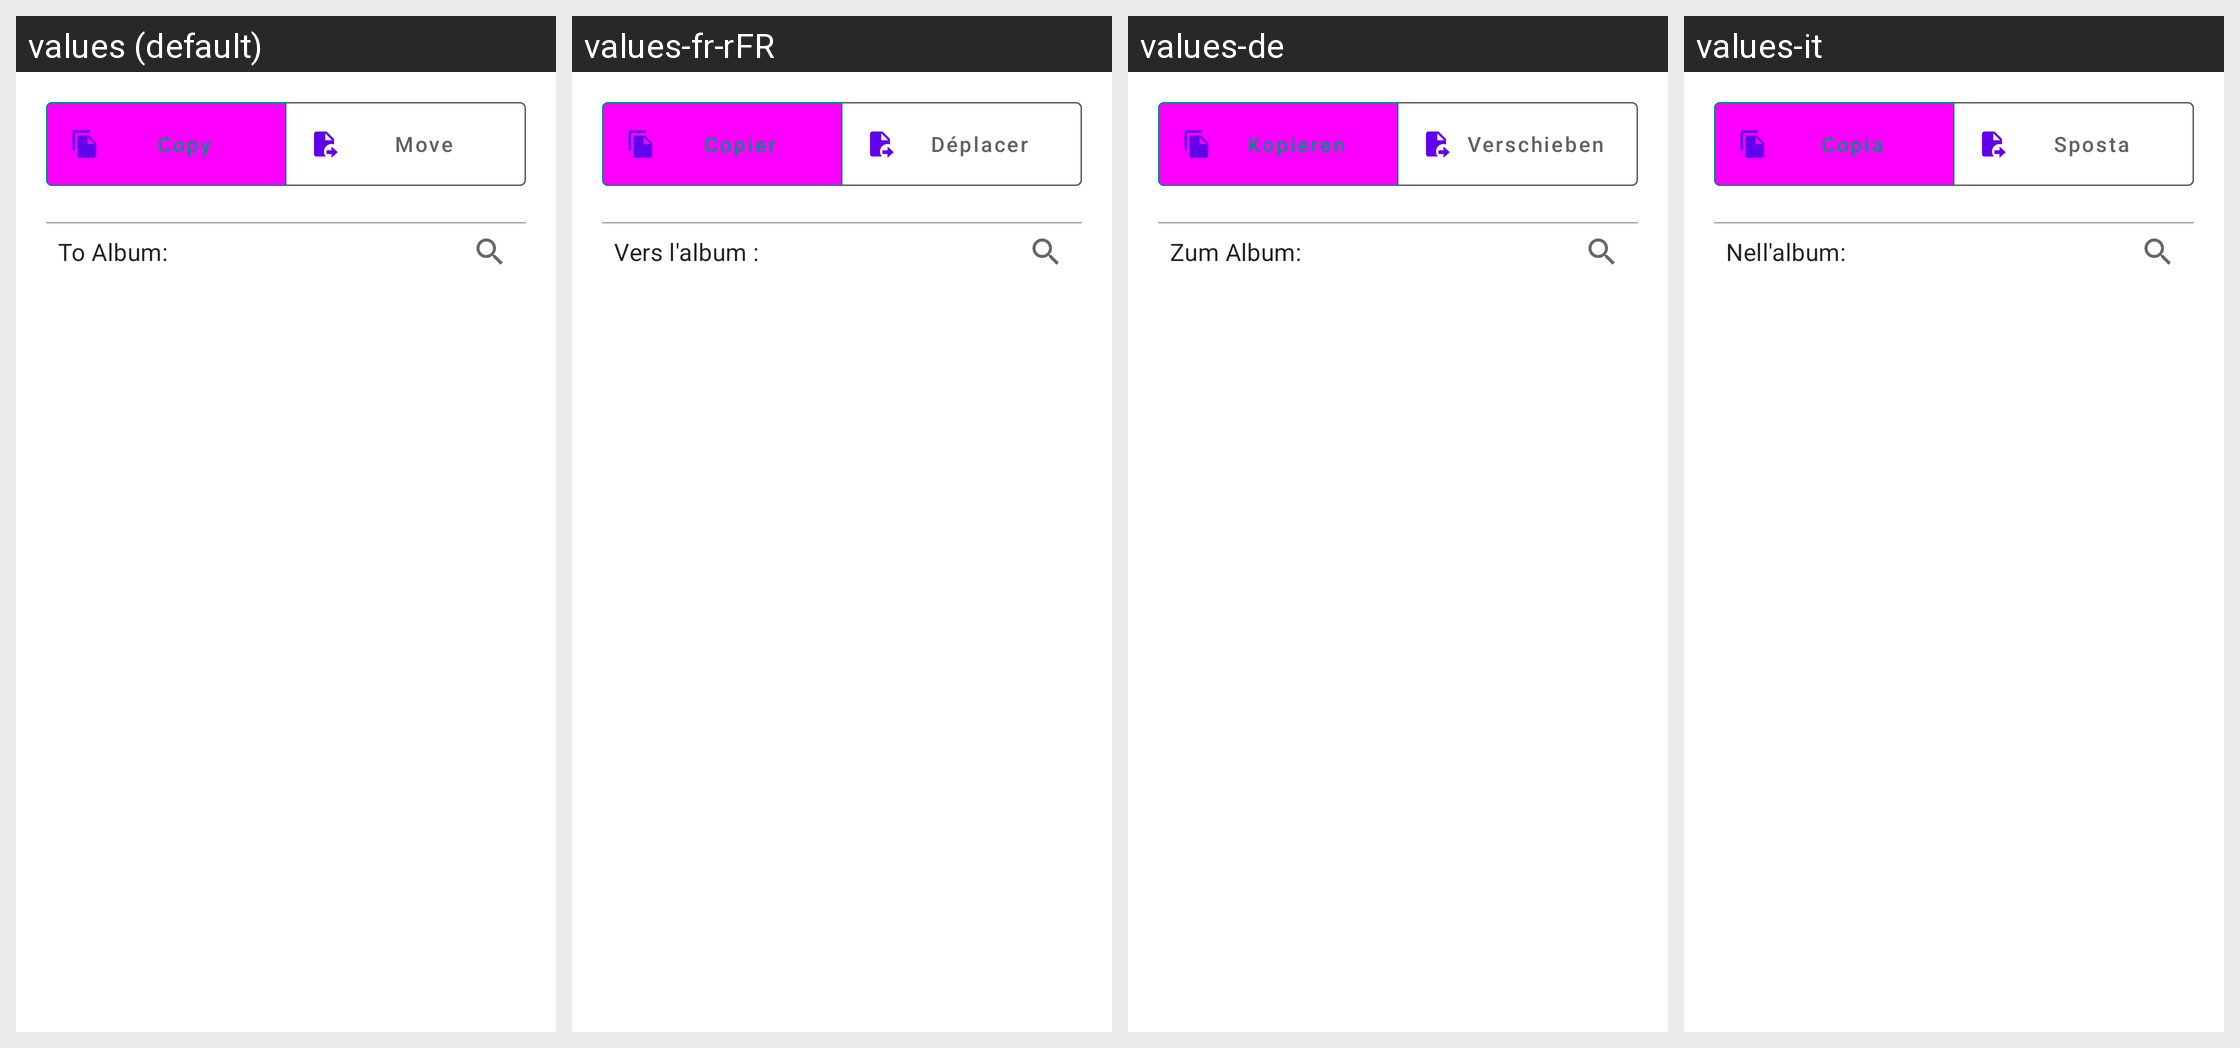

Strings drawn on this Android screen and how each of the app's shown locales translates them:
Android screen res/layout/fragment_destination_dialog.xml rendered under 4 locales, left to right: values (default), values-fr-rFR, values-de, values-it. Device: Nexus 5 (rendered at 1080×1920; each locale shown at half size, 540×960, under a caption strip naming it); theme Theme.MaterialComponents.DayNight.NoActionBar.
Other locales in the repository, not shown: values-es, values-ja, values-pt-rBR, values-ru, values-zh-rCN, values-zh-rHK, values-zh-rTW.
Strings drawn on this screen, with the default value and each locale's value (text and hints the layout hard-codes, and strings that could not be matched under every locale, appear in the picture but are not listed):

copy_files
  values: Copy
  values-fr-rFR: Copier
  values-de: Kopieren
  values-it: Copia

move_files
  values: Move
  values-fr-rFR: Déplacer
  values-de: Verschieben
  values-it: Sposta

to_album
  values: To Album:
  values-fr-rFR: Vers l'album :
  values-de: Zum Album:
  values-it: Nell'album:
